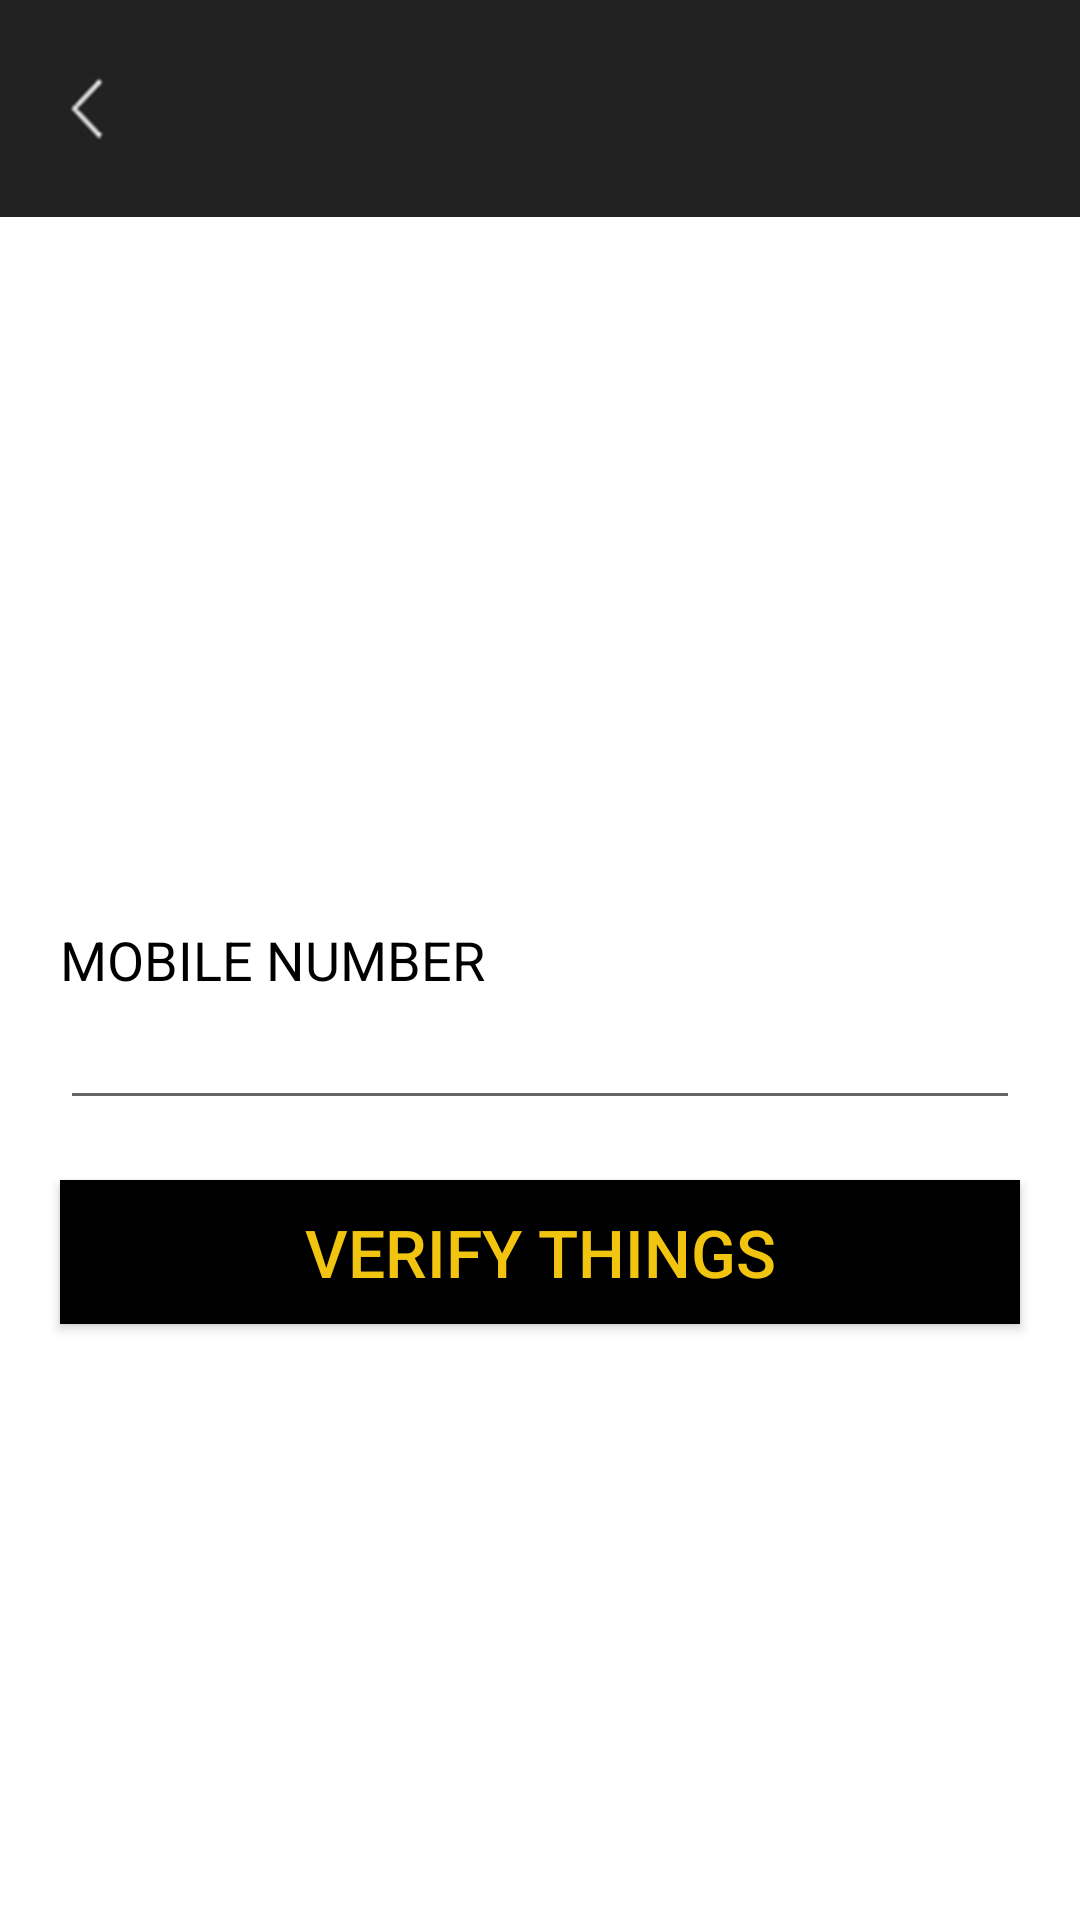

Layout XML and referenced resources for this Android screen:
<!-- AndroidManifest.xml: application theme NammaApartmentsTheme -->
<!-- res/layout/activity_things_given.xml -->
<?xml version="1.0" encoding="utf-8"?>
<RelativeLayout xmlns:android="http://schemas.android.com/apk/res/android"
    xmlns:app="http://schemas.android.com/apk/res-auto"
    xmlns:tools="http://schemas.android.com/tools"
    android:layout_width="match_parent"
    android:layout_height="match_parent"
    tools:context=".nammaapartmentsecurityhome.gatenotification.ThingsGiven">

    <include layout="@layout/activity_base" />

    <com.wang.avi.AVLoadingIndicatorView
        android:id="@+id/animationWaitingToLoadData"
        android:layout_width="wrap_content"
        android:layout_height="wrap_content"
        android:layout_centerInParent="true"
        android:layout_gravity="center"
        android:visibility="invisible"
        app:indicatorColor="@color/nmBlack"
        app:indicatorName="BallSpinFadeLoaderIndicator" />

    <TextView
        android:id="@+id/textMobileNumber"
        android:layout_width="match_parent"
        android:layout_height="wrap_content"
        android:layout_centerInParent="true"
        android:layout_marginLeft="20sp"
        android:layout_marginRight="20sp"
        android:text="@string/phone_number"
        android:textAllCaps="true"
        android:textColor="@color/nmBlack"
        android:textSize="18sp" />

    <EditText
        android:id="@+id/editMobileNumber"
        android:layout_width="match_parent"
        android:layout_height="wrap_content"
        android:layout_below="@+id/textMobileNumber"
        android:layout_marginLeft="20sp"
        android:layout_marginRight="20sp"
        android:digits="0123456789"
        android:inputType="phone"
        android:maxLength="10"
        android:textColor="@color/nmBlack"
        android:textSize="@dimen/edit_text_default_size"
        tools:ignore="LabelFor,TextFields" />

    <Button
        android:id="@+id/buttonVerifyThings"
        android:layout_width="match_parent"
        android:layout_height="wrap_content"
        android:layout_below="@+id/editMobileNumber"
        android:layout_margin="@dimen/button_margin"
        android:background="@color/nmBlack"
        android:text="@string/verify_things"
        android:textAllCaps="true"
        android:textColor="@color/nmLightYellow"
        android:textSize="@dimen/button_default_size" />

</RelativeLayout>
<!-- res/layout/activity_base.xml (included above) -->
<?xml version="1.0" encoding="utf-8"?>
<LinearLayout xmlns:android="http://schemas.android.com/apk/res/android"
    xmlns:tools="http://schemas.android.com/tools"
    android:layout_width="match_parent"
    android:layout_height="wrap_content"
    android:background="@color/nmLightBlack"
    android:gravity="center"
    android:orientation="horizontal"
    android:weightSum="1"
    tools:context=".BaseActivity"
    tools:ignore="Overdraw">

    <ImageView
        android:id="@+id/backButton"
        android:layout_width="wrap_content"
        android:layout_height="wrap_content"
        android:layout_marginLeft="10dp"
        android:layout_marginStart="10dp"
        android:layout_weight="0.05"
        android:contentDescription="@string/back_button_description"
        android:scaleType="fitXY"
        android:src="@drawable/arrow_left_white_na" />

    <TextView
        android:id="@+id/textActivityTitle"
        android:layout_width="match_parent"
        android:layout_height="wrap_content"
        android:layout_margin="20dp"
        android:layout_weight="0.9"
        android:ellipsize="end"
        android:maxLines="1"
        android:textColor="@android:color/white"
        android:textSize="24sp" />

    <ImageView
        android:id="@+id/imageMenu"
        android:layout_width="wrap_content"
        android:layout_height="wrap_content"
        android:layout_marginEnd="10dp"
        android:layout_marginRight="10dp"
        android:contentDescription="@string/menu_icon_description"
        android:src="@drawable/ic_menu"
        android:visibility="gone" />

</LinearLayout>
<!-- resources referenced by this layout -->
<resources>
  <color name="nmBlack">@android:color/black</color>
  <color name="nmLightBlack">#212121</color>
  <color name="nmLightYellow">#f1c40f</color>
  <dimen name="button_default_size">22sp</dimen>
  <dimen name="button_margin">20dp</dimen>
  <!-- drawable arrow_left_white_na: png bitmap (drawable-hdpi, 821 bytes) -->
  <string name="back_button_description">Back button to navigate previous activity</string>
  <string name="menu_icon_description">Image of three dots Menu Icon</string>
  <string name="phone_number">Mobile Number</string>
  <string name="verify_things">Verify Things</string>
  <style name="NammaApartmentsTheme" parent="Theme.AppCompat.Light.NoActionBar">
          <item name="android:windowBackground">@android:color/white</item>
          <item name="colorPrimary">@color/nmLightBlack</item>
          <item name="colorPrimaryDark">@color/nmBlack</item>
          <item name="colorAccent">@color/nmBlack</item>
      </style>
</resources>
